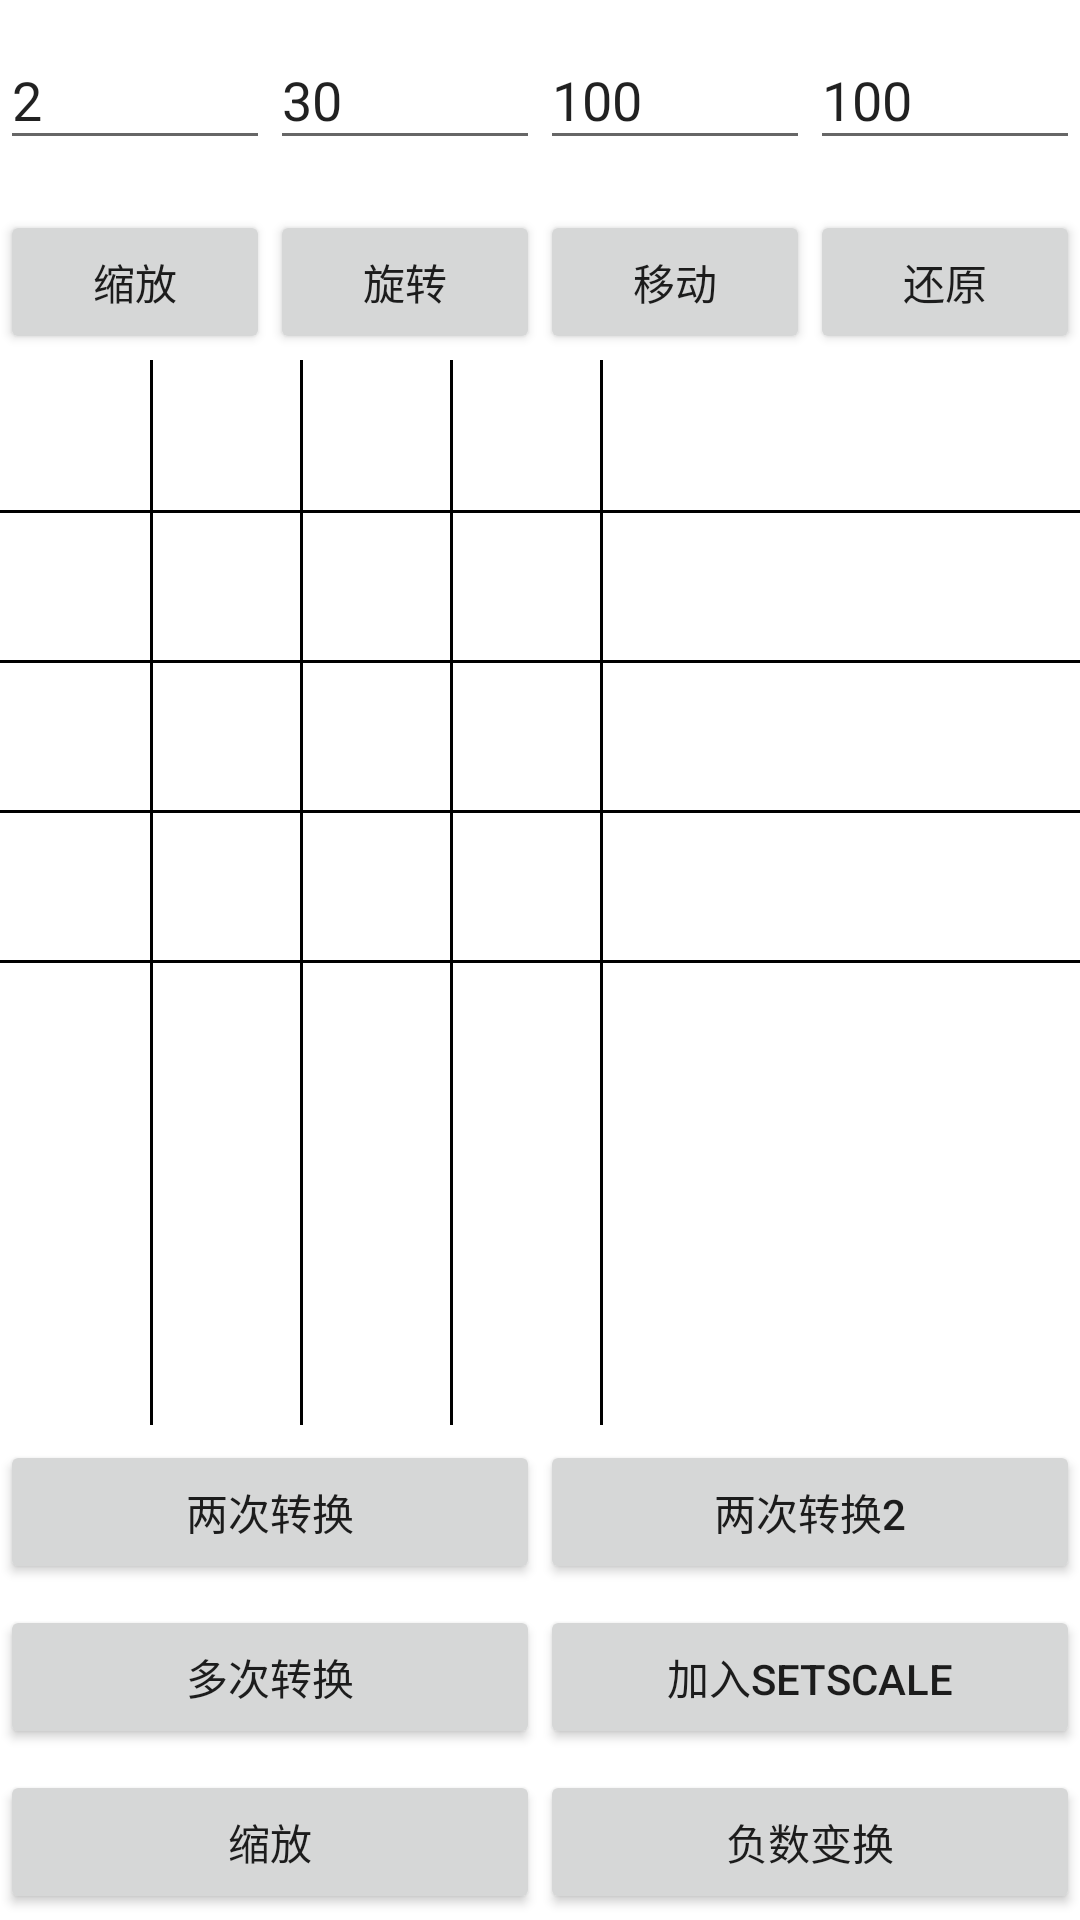

Here is an Android app screen rendered from its layout file. Give the layout XML and the strings, colors and styles it references.
<!-- AndroidManifest.xml: application theme Theme.ImageingStudy -->
<!-- res/layout/activity_matrix.xml -->
<?xml version="1.0" encoding="utf-8"?>
<LinearLayout xmlns:android="http://schemas.android.com/apk/res/android"
    xmlns:app="http://schemas.android.com/apk/res-auto"
    xmlns:tools="http://schemas.android.com/tools"
    android:layout_width="fill_parent"
    android:layout_height="fill_parent"
    android:orientation="vertical">

    <LinearLayout
        android:layout_width="fill_parent"
        android:layout_height="50dip"
        android:layout_marginTop="10dip"
        android:orientation="horizontal">

        <EditText
            android:id="@+id/et_scale"
            android:layout_width="fill_parent"
            android:layout_height="wrap_content"
            android:layout_weight="1.0"
            android:hint="缩放比例"
            android:text="2"
            tools:ignore="HardcodedText" />

        <EditText
            android:id="@+id/et_rotate"
            android:layout_width="fill_parent"
            android:layout_height="wrap_content"
            android:layout_weight="1.0"
            android:hint="旋转角度"
            android:onClick="rotateBitmap"
            android:text="30"
            tools:ignore="HardcodedText" />

        <EditText
            android:id="@+id/et_translateX"
            android:layout_width="fill_parent"
            android:layout_height="wrap_content"
            android:layout_weight="1.0"
            android:hint="X偏移"
            android:text="100"
            tools:ignore="HardcodedText" />

        <EditText
            android:id="@+id/et_translateY"
            android:layout_width="fill_parent"
            android:layout_height="wrap_content"
            android:layout_weight="1.0"
            android:hint="y偏移"
            android:text="100"
            tools:ignore="HardcodedText" />
    </LinearLayout>

    <LinearLayout
        android:layout_width="fill_parent"
        android:layout_height="50dip"
        android:layout_marginTop="10dip"
        android:orientation="horizontal">

        <Button
            android:layout_width="fill_parent"
            android:layout_height="wrap_content"
            android:layout_weight="1.0"
            android:onClick="scaleBitmap"
            android:text="缩放"
            tools:ignore="HardcodedText" />

        <Button
            android:layout_width="fill_parent"
            android:layout_height="wrap_content"
            android:layout_weight="1.0"
            android:onClick="rotateBitmap"
            android:text="旋转"
            tools:ignore="HardcodedText" />

        <Button
            android:layout_width="fill_parent"
            android:layout_height="wrap_content"
            android:layout_weight="1.0"
            android:onClick="translateBitmap"
            android:text="移动"
            tools:ignore="HardcodedText" />

        <Button
            android:layout_width="fill_parent"
            android:layout_height="wrap_content"
            android:layout_weight="1.0"
            android:onClick="clearMatrix"
            android:text="还原"
            tools:ignore="HardcodedText" />
    </LinearLayout>

    <androidx.constraintlayout.widget.ConstraintLayout
        android:layout_width="match_parent"
        android:layout_height="0dp"
        android:layout_weight="1.0">

        <View
            android:layout_width="1dp"
            android:layout_height="match_parent"
            android:layout_marginStart="50dp"
            android:layout_marginLeft="50dp"
            android:background="@color/black"
            app:layout_constraintStart_toStartOf="parent"
            app:layout_constraintTop_toTopOf="parent" />

        <View
            android:layout_width="1dp"
            android:layout_height="match_parent"
            android:layout_marginStart="100dp"
            android:layout_marginLeft="100dp"
            android:background="@color/black"
            app:layout_constraintStart_toStartOf="parent"
            app:layout_constraintTop_toTopOf="parent" />

        <View
            android:layout_width="1dp"
            android:layout_height="match_parent"
            android:layout_marginStart="150dp"
            android:layout_marginLeft="150dp"
            android:background="@color/black"
            app:layout_constraintStart_toStartOf="parent"
            app:layout_constraintTop_toTopOf="parent" />

        <View
            android:layout_width="1dp"
            android:layout_height="match_parent"
            android:layout_marginStart="200dp"
            android:layout_marginLeft="200dp"
            android:background="@color/black"
            app:layout_constraintStart_toStartOf="parent"
            app:layout_constraintTop_toTopOf="parent" />

        <View
            android:layout_width="match_parent"
            android:layout_height="1dp"
            android:layout_marginTop="50dp"
            android:background="@color/black"
            app:layout_constraintStart_toStartOf="parent"
            app:layout_constraintTop_toTopOf="parent" />

        <View
            android:layout_width="match_parent"
            android:layout_height="1dp"
            android:layout_marginTop="100dp"
            android:background="@color/black"
            app:layout_constraintStart_toStartOf="parent"
            app:layout_constraintTop_toTopOf="parent" />

        <View
            android:layout_width="match_parent"
            android:layout_height="1dp"
            android:layout_marginTop="150dp"
            android:background="@color/black"
            app:layout_constraintStart_toStartOf="parent"
            app:layout_constraintTop_toTopOf="parent" />

        <View
            android:layout_width="match_parent"
            android:layout_height="1dp"
            android:layout_marginTop="200dp"
            android:background="@color/black"
            app:layout_constraintStart_toStartOf="parent"
            app:layout_constraintTop_toTopOf="parent" />

        <ImageView
            android:id="@+id/iv_matrix"
            android:layout_width="match_parent"
            android:layout_height="match_parent"
            android:scaleType="matrix"
            android:src="@mipmap/ic_launcher"
            app:layout_constraintBottom_toBottomOf="parent"
            app:layout_constraintEnd_toEndOf="parent"
            app:layout_constraintStart_toStartOf="parent"
            app:layout_constraintTop_toTopOf="parent"
            tools:ignore="InefficientWeight" />

    </androidx.constraintlayout.widget.ConstraintLayout>

    <LinearLayout
        android:layout_width="fill_parent"
        android:layout_height="50dip"
        android:layout_marginTop="5dip"
        android:orientation="horizontal">

        <Button
            android:layout_width="match_parent"
            android:layout_height="wrap_content"
            android:layout_weight="1.0"
            android:onClick="test1"
            android:text="两次转换"
            tools:ignore="HardcodedText" />

        <Button
            android:layout_width="match_parent"
            android:layout_height="wrap_content"
            android:layout_weight="1.0"
            android:onClick="test2"
            android:text="两次转换2"
            tools:ignore="HardcodedText" />
    </LinearLayout>

    <LinearLayout
        android:layout_width="fill_parent"
        android:layout_height="50dip"
        android:layout_marginTop="5dip"
        android:orientation="horizontal">

        <Button
            android:layout_width="match_parent"
            android:layout_height="wrap_content"
            android:layout_weight="1.0"
            android:onClick="test3"
            android:text="多次转换"
            tools:ignore="HardcodedText" />

        <Button
            android:layout_width="match_parent"
            android:layout_height="wrap_content"
            android:layout_weight="1.0"
            android:onClick="test4"
            android:text="加入setScale"
            tools:ignore="HardcodedText" />

    </LinearLayout>

    <LinearLayout
        android:layout_width="fill_parent"
        android:layout_height="50dip"
        android:layout_marginTop="5dip"
        android:orientation="horizontal">

        <Button
            android:layout_width="fill_parent"
            android:layout_height="wrap_content"
            android:layout_weight="1.0"
            android:onClick="test5"
            android:text="缩放"
            tools:ignore="HardcodedText" />

        <Button
            android:layout_width="fill_parent"
            android:layout_height="wrap_content"
            android:layout_weight="1.0"
            android:onClick="test6"
            android:text="负数变换"
            tools:ignore="HardcodedText" />
    </LinearLayout>
</LinearLayout>
<!-- resources referenced by this layout -->
<resources>
  <style name="Theme.ImageingStudy" parent="Theme.MaterialComponents.DayNight.DarkActionBar">
          
          <item name="colorPrimary">@color/purple_500</item>
          <item name="colorPrimaryVariant">@color/purple_700</item>
          <item name="colorOnPrimary">@color/white</item>
          
          <item name="colorSecondary">@color/teal_200</item>
          <item name="colorSecondaryVariant">@color/teal_700</item>
          <item name="colorOnSecondary">@color/black</item>
          
          <item name="android:statusBarColor" tools:targetApi="l">?attr/colorPrimaryVariant</item>
          
      </style>
  <!-- not gathered from this repository: default colours our renderer supplied (Android Studio template values) -->
  <color name="purple_500">#FF6200EE</color>
  <color name="purple_700">#FF3700B3</color>
  <color name="teal_200">#FF03DAC5</color>
  <color name="teal_700">#FF018786</color>
  <color name="black">#FF000000</color>
  <color name="white">#FFFFFFFF</color>
</resources>
